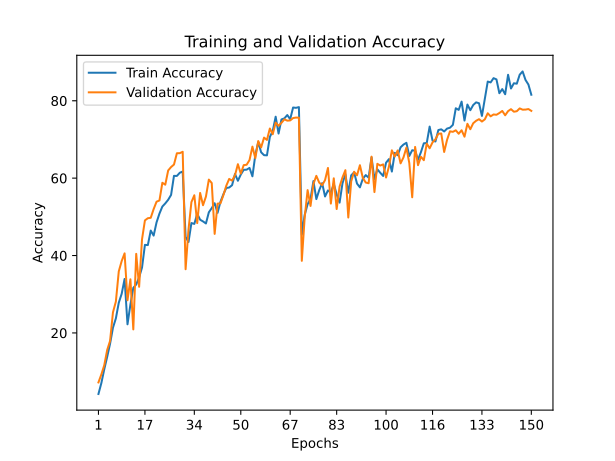

Source data for this figure (header and first rows):
train_accuracy; train_loss; valid_accuracy; valid_loss
4,2320; 4,5007; 7,2200; 4,0925
7,0440; 4,1289; 9,2800; 4,0644
10,6160; 3,8413; 11,6600; 3,7790
13,8080; 3,6648; 15,5800; 3,5589
17,2220; 3,5004; 17,9400; 3,5596
21,3660; 3,2686; 25,3300; 3,0548
23,7740; 3,1126; 28,1200; 2,8920
27,8160; 2,9073; 35,9200; 2,4477
30,1280; 2,8246; 38,5900; 2,3829
33,9520; 2,6353; 40,5700; 2,2349
22,2340; 3,2018; 28,4400; 2,8433
27,3320; 2,9272; 33,8700; 2,5514
31,6620; 2,7328; 20,9200; 4,3079
32,5220; 2,6824; 40,4400; 2,2631
34,3700; 2,6302; 31,9300; 2,8997
36,9000; 2,4880; 44,2000; 2,1729
42,7660; 2,2072; 49,0900; 1,8993
42,7080; 2,2088; 49,6500; 1,9122
46,4600; 2,0601; 49,7600; 1,8378
45,1600; 2,1094; 52,0100; 1,7619
48,5740; 1,9609; 53,9200; 1,7107
50,8500; 1,8866; 54,2400; 1,6890
52,6680; 1,8114; 58,8100; 1,5075
53,4760; 1,7558; 58,3100; 1,5019
54,4120; 1,7173; 61,9900; 1,3339
55,6700; 1,6900; 62,8700; 1,2795
60,5920; 1,4694; 63,5200; 1,2586
60,5780; 1,4770; 66,4400; 1,1646
61,3980; 1,4675; 66,4600; 1,1699
61,7200; 1,4372; 66,8200; 1,1488
44,8100; 2,1491; 36,4700; 2,6084
43,5100; 2,2121; 46,7400; 1,9397
48,4040; 1,9719; 53,8100; 1,7129
48,1780; 1,9901; 55,5800; 1,6098
50,8120; 1,8705; 48,3900; 2,0085
49,2580; 1,9546; 56,1800; 1,5783
48,8220; 2,0239; 53,0100; 1,7524
48,2940; 2,0250; 55,2500; 1,6443
51,1780; 1,8830; 59,6300; 1,4352
52,2660; 1,8471; 58,7400; 1,4952
53,5180; 1,7817; 45,6000; 2,3147
51,0400; 1,8634; 53,4200; 1,8259
53,9060; 1,7495; 53,4900; 1,9013
55,8300; 1,6909; 55,5900; 1,6707
57,4680; 1,6077; 58,0400; 1,5427
57,5820; 1,5896; 59,8000; 1,4586
58,1860; 1,5839; 59,3600; 1,5265
61,0840; 1,4459; 60,7600; 1,4373
59,3260; 1,5439; 63,6100; 1,3220
60,9360; 1,4728; 61,1800; 1,4418
62,1580; 1,4061; 63,3700; 1,3136
62,1960; 1,4351; 63,4600; 1,2862
62,6460; 1,4187; 64,6800; 1,2827
60,4800; 1,5184; 68,1500; 1,1463
66,0200; 1,2769; 65,1600; 1,3124
69,2940; 1,1498; 69,5900; 1,0704
66,6880; 1,2545; 67,9400; 1,1173
65,9400; 1,2883; 70,4800; 1,0499
65,8940; 1,2865; 69,8800; 1,0735
70,6540; 1,1032; 72,8300; 0,9538
... 90 more rows
